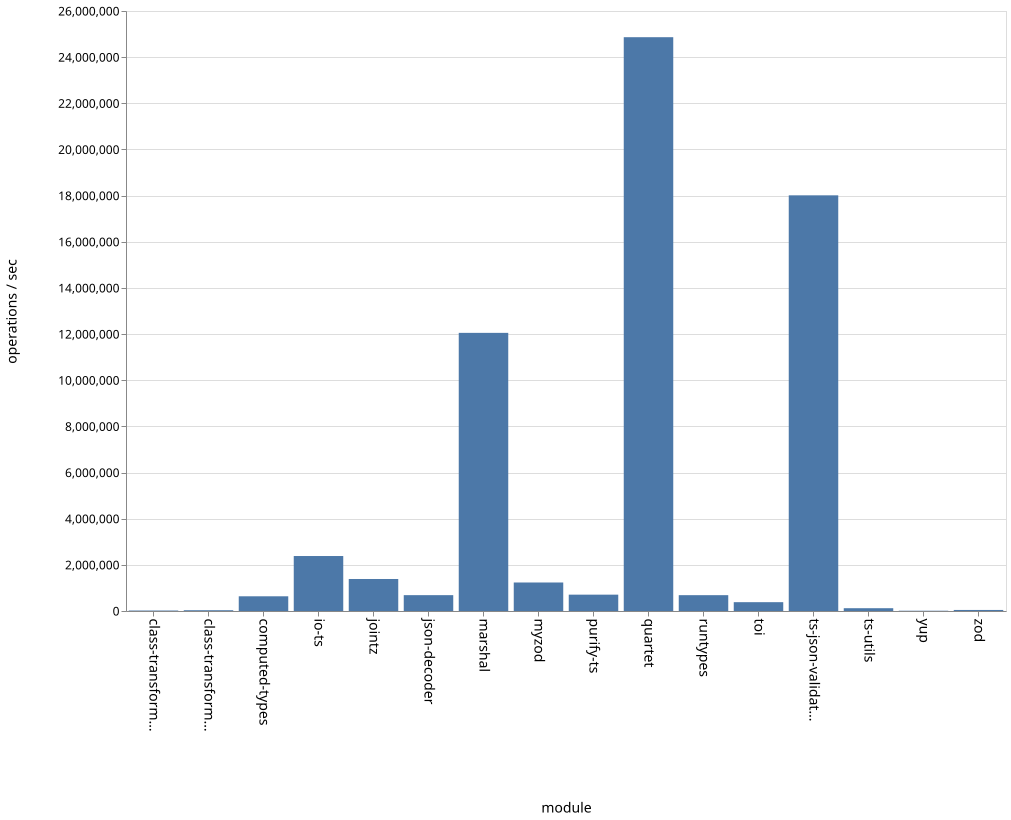

The file beside this chart, header and first rows:
name, ops
class-transformer-validator-async, 20836
class-transformer-validator-sync, 33627
computed-types, 637493
io-ts, 2382524
jointz, 1386965
json-decoder, 686876
marshal, 12052824
myzod, 1235369
purify-ts, 708452
quartet, 24864622
runtypes, 686137
toi, 382566
ts-json-validator, 18012471
ts-utils, 121062
yup, 12060
zod, 45239
